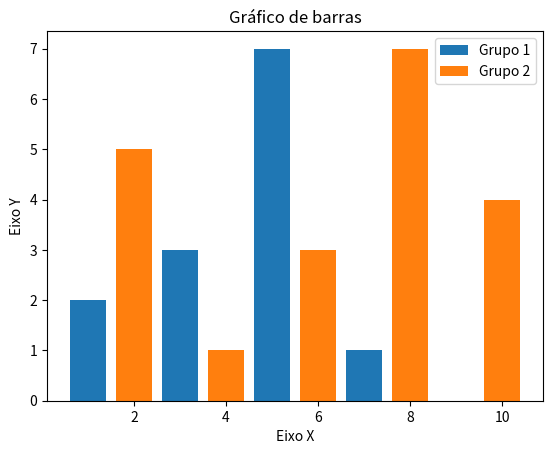

Python code for this plot:
#Visualização de dados em Python

import matplotlib.pyplot as plt

x1 = [1,3,5,7,9]
y1 = [2,3,7,1,0]

x2 = [2,4,6,8,10]
y2 = [5,1,3,7,4]

titulo = "Gráfico de barras"
eixox = "Eixo X"
eixoy = "Eixo Y"

#Legendas
plt.title(titulo)
plt.xlabel(eixox)
plt.ylabel(eixoy)

plt.bar(x1,y1, label = "Grupo 1")
plt.bar(x2,y2, label = "Grupo 2")
plt.legend()
plt.show()